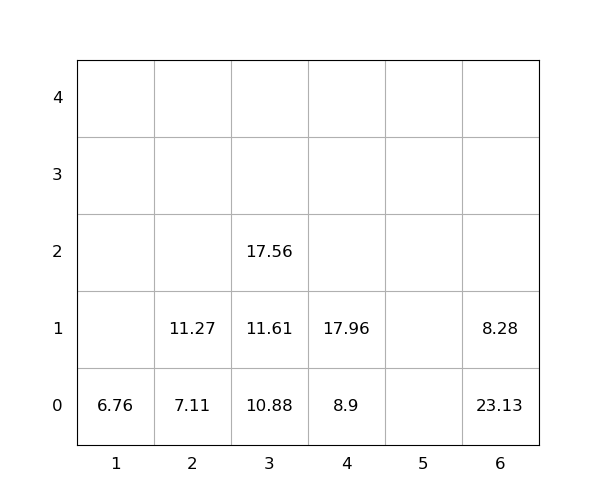

The file beside this chart, header and first rows:
idx, loc_x, loc_y, loc_z, weight, seq, emerg, reloc, size(ft)
1, 4, 0, 0, 8.9, 0, 0, 0, 20
2, 6, 0, 0, 23.13, 0, 0, 1.0, 20
3, 6, 0, 1, 8.28, 0, 0, 1.0, 20
4, 3, 0, 0, 10.88, 1, 0, 0, 20
5, 2, 0, 0, 7.11, 2, 0, 0, 20
6, 4, 0, 1, 17.96, 3, 0, 0, 20
7, 3, 0, 1, 11.61, 4, 0, 0, 20
8, 3, 0, 2, 17.56, 5, 0, 0, 20
9, 2, 0, 1, 11.27, 6, 0, 0, 20
10, 1, 0, 0, 6.76, 7, 0, 0, 20
